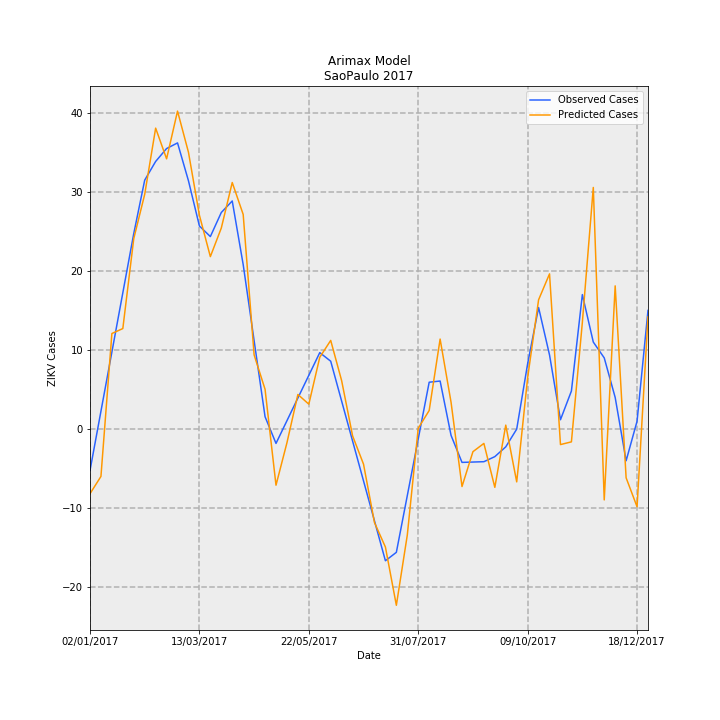

The table this chart was drawn from, first rows:
Date, predictions_incidence, observed_incidence, Predicted Cases, Observed Cases, error
02/01/2017, -0.01811, -0.01159, -8.165, -5.227, -2.938
09/01/2017, -0.01327, 0.005007, -5.982, 2.258, -8.24
16/01/2017, 0.02679, 0.0216, 12.08, 9.742, 2.34
23/01/2017, 0.02818, 0.0382, 12.71, 17.23, -4.52
30/01/2017, 0.05338, 0.0548, 24.07, 24.71, -0.6394
06/02/2017, 0.0658, 0.06977, 29.67, 31.46, -1.792
13/02/2017, 0.08434, 0.07501, 38.03, 33.83, 4.208
20/02/2017, 0.07574, 0.07862, 34.16, 35.46, -1.3
27/02/2017, 0.08912, 0.0802, 40.19, 36.17, 4.018
06/03/2017, 0.07757, 0.06958, 34.98, 31.38, 3.604
13/03/2017, 0.05993, 0.05692, 27.02, 25.67, 1.357
20/03/2017, 0.04834, 0.05396, 21.8, 24.33, -2.535
27/03/2017, 0.05634, 0.0607, 25.41, 27.37, -1.965
03/04/2017, 0.0691, 0.06393, 31.16, 28.83, 2.331
10/04/2017, 0.06017, 0.04612, 27.13, 20.8, 6.335
17/04/2017, 0.0208, 0.0248, 9.378, 11.18, -1.803
24/04/2017, 0.01116, 0.003472, 5.032, 1.566, 3.466
01/05/2017, -0.01572, -0.004009, -7.087, -1.808, -5.279
08/05/2017, -0.003824, 0.002352, -1.725, 1.061, -2.785
15/05/2017, 0.009709, 0.008713, 4.378, 3.929, 0.4491
22/05/2017, 0.006987, 0.01507, 3.151, 6.797, -3.647
29/05/2017, 0.02013, 0.02143, 9.077, 9.666, -0.5891
05/06/2017, 0.02486, 0.01902, 11.21, 8.579, 2.631
12/06/2017, 0.01356, 0.007841, 6.116, 3.536, 2.58
19/06/2017, -0.001889, -0.003342, -0.8516, -1.507, 0.6554
26/06/2017, -0.009829, -0.01452, -4.432, -6.55, 2.118
03/07/2017, -0.02619, -0.02571, -11.81, -11.59, -0.2174
10/07/2017, -0.03305, -0.03689, -14.9, -16.64, 1.733
17/07/2017, -0.04937, -0.03454, -22.26, -15.57, -6.691
24/07/2017, -0.02969, -0.01864, -13.39, -8.407, -4.982
31/07/2017, 0.0002459, -0.002752, 0.1109, -1.241, 1.352
07/08/2017, 0.005214, 0.01314, 2.351, 5.925, -3.574
14/08/2017, 0.02523, 0.01347, 11.38, 6.075, 5.303
21/08/2017, 0.007519, -0.00176, 3.39, -0.7939, 4.184
28/08/2017, -0.01609, -0.009327, -7.256, -4.206, -3.05
04/09/2017, -0.006325, -0.00923, -2.852, -4.162, 1.31
11/09/2017, -0.004011, -0.009133, -1.809, -4.118, 2.31
18/09/2017, -0.01632, -0.007713, -7.359, -3.478, -3.881
25/09/2017, 0.001115, -0.00497, 0.5027, -2.241, 2.744
02/10/2017, -0.01479, 0.0, -6.668, 0.0, -6.668
09/10/2017, 0.0144, 0.01834, 6.493, 8.27, -1.777
16/10/2017, 0.03624, 0.03407, 16.34, 15.36, 0.9781
23/10/2017, 0.0435, 0.02077, 19.62, 9.366, 10.25
30/10/2017, -0.004336, 0.00263, -1.955, 1.186, -3.142
06/11/2017, -0.003571, 0.01067, -1.611, 4.814, -6.424
13/11/2017, 0.02991, 0.0377, 13.49, 17.0, -3.513
20/11/2017, 0.06772, 0.02439, 30.54, 11.0, 19.54
27/11/2017, -0.01984, 0.01996, -8.947, 9.0, -17.95
04/12/2017, 0.04014, 0.00887, 18.1, 4.0, 14.1
11/12/2017, -0.01365, -0.00887, -6.154, -4.0, -2.154
18/12/2017, -0.02176, 0.002218, -9.814, 1.0, -10.81
25/12/2017, 0.03145, 0.03326, 14.18, 15.0, -0.8193
